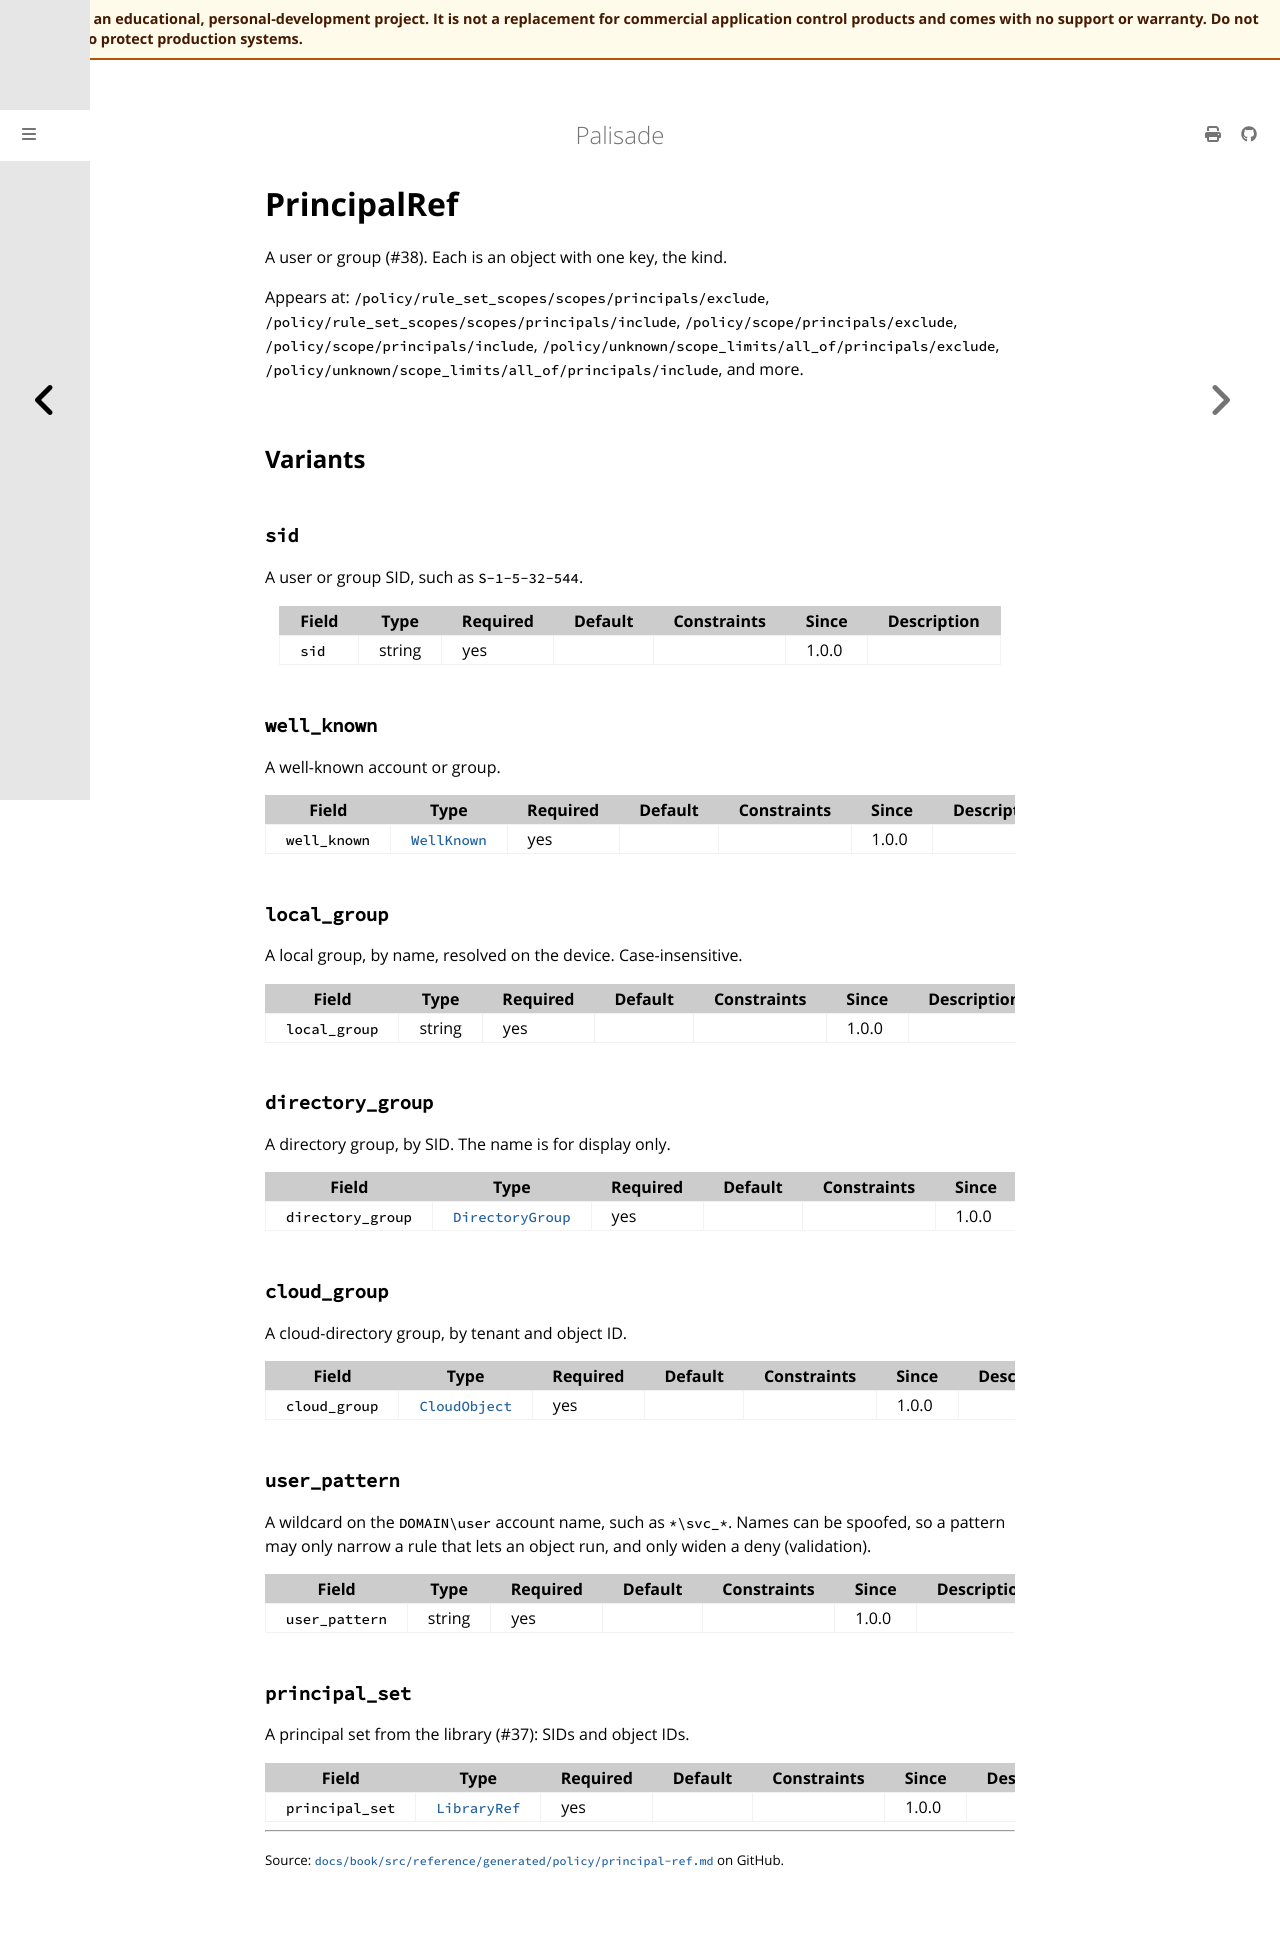

repository: jusso-dev/palisade · page: latest/docs/book/src/reference/generated/policy/principal-ref.html · generator: mdbook

# PrincipalRef

<!-- Generated by `cargo xtask docs generate` from `schemas/policy/v1.json`. Do not edit by hand. -->

A user or group (#38). Each is an object with one key, the kind.

Appears at: `/policy/rule_set_scopes/scopes/principals/exclude`, `/policy/rule_set_scopes/scopes/principals/include`, `/policy/scope/principals/exclude`, `/policy/scope/principals/include`, `/policy/unknown/scope_limits/all_of/principals/exclude`, `/policy/unknown/scope_limits/all_of/principals/include`, and more.

## Variants

### `sid`

A user or group SID, such as `S-1-5-32-544`.

| Field | Type | Required | Default | Constraints | Since | Description |
|---|---|---|---|---|---|---|
| `sid` | string | yes |  |  | 1.0.0 |  |

### `well_known`

A well-known account or group.

| Field | Type | Required | Default | Constraints | Since | Description |
|---|---|---|---|---|---|---|
| `well_known` | [`WellKnown`](types.md#wellknown) | yes |  |  | 1.0.0 |  |

### `local_group`

A local group, by name, resolved on the device. Case-insensitive.

| Field | Type | Required | Default | Constraints | Since | Description |
|---|---|---|---|---|---|---|
| `local_group` | string | yes |  |  | 1.0.0 |  |

### `directory_group`

A directory group, by SID. The name is for display only.

| Field | Type | Required | Default | Constraints | Since | Description |
|---|---|---|---|---|---|---|
| `directory_group` | [`DirectoryGroup`](directory-group.md) | yes |  |  | 1.0.0 |  |

### `cloud_group`

A cloud-directory group, by tenant and object ID.

| Field | Type | Required | Default | Constraints | Since | Description |
|---|---|---|---|---|---|---|
| `cloud_group` | [`CloudObject`](cloud-object.md) | yes |  |  | 1.0.0 |  |

### `user_pattern`

A wildcard on the `DOMAIN\user` account name, such as `*\svc_*`.
Names can be spoofed, so a pattern may only narrow a rule that lets
an object run, and only widen a deny (validation).

| Field | Type | Required | Default | Constraints | Since | Description |
|---|---|---|---|---|---|---|
| `user_pattern` | string | yes |  |  | 1.0.0 |  |

### `principal_set`

A principal set from the library (#37): SIDs and object IDs.

| Field | Type | Required | Default | Constraints | Since | Description |
|---|---|---|---|---|---|---|
| `principal_set` | [`LibraryRef`](library-ref.md) | yes |  |  | 1.0.0 |  |
